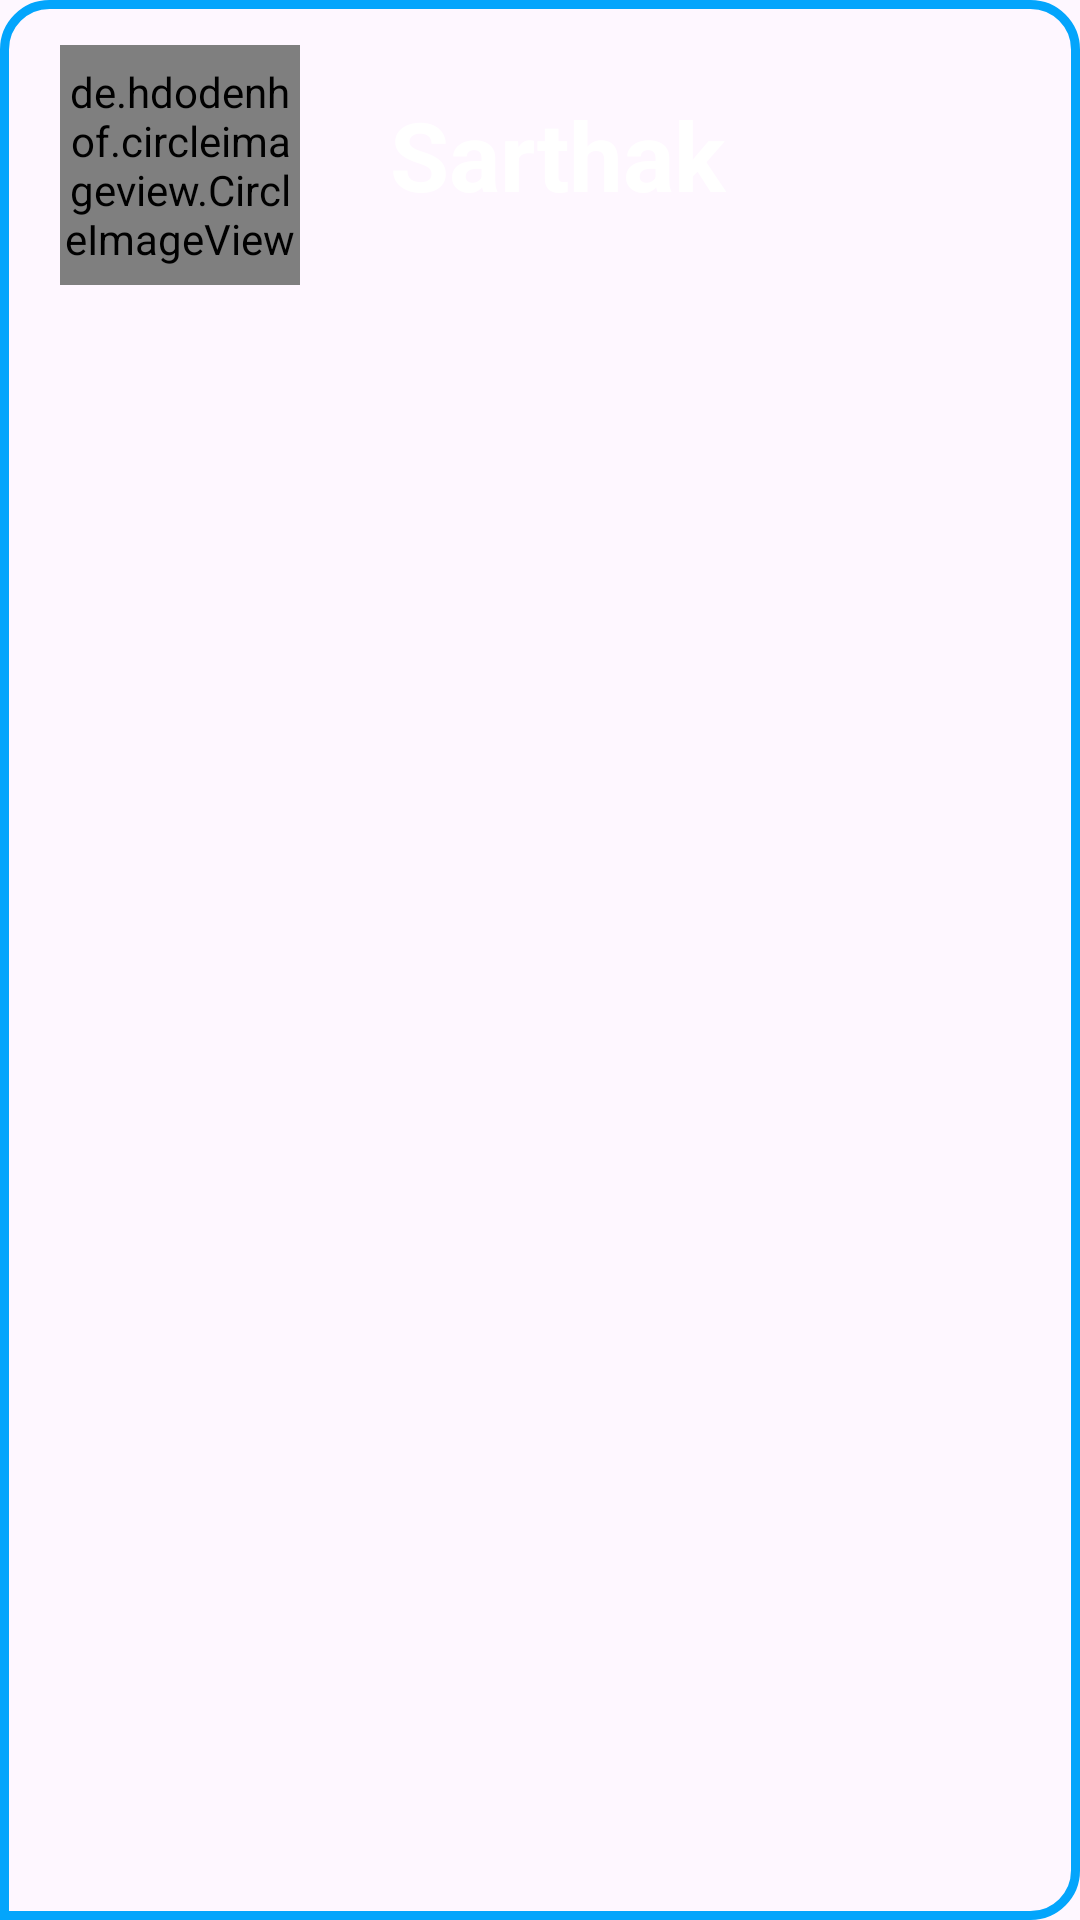

Layout XML and referenced resources for this Android screen:
<!-- AndroidManifest.xml: application theme Theme.PopChat -->
<!-- res/layout/user_layout.xml -->
<?xml version="1.0" encoding="utf-8"?>
<RelativeLayout xmlns:android="http://schemas.android.com/apk/res/android"
    android:layout_width="match_parent"
    android:background="@drawable/user_design"
    android:layout_height="wrap_content"
    android:layout_marginBottom="10dp"
    android:layout_marginTop="10dp"
    android:layout_marginLeft="10dp"
    android:layout_marginRight="10dp"
    android:paddingStart="20dp"
    >
    <de.hdodenhof.circleimageview.CircleImageView
        android:id="@+id/profile_image"
        android:layout_width="80dp"
        android:layout_height="80dp"
        android:layout_marginTop="15dp"
        android:layout_marginBottom="15dp"
        android:src="@drawable/profile"

        />
    <TextView
        android:id="@+id/txtName"
        android:layout_width="wrap_content"
        android:layout_height="wrap_content"
        android:layout_marginTop="30dp"
        android:layout_marginLeft="110dp"
        android:layout_marginBottom="15dp"
        android:text="Sarthak"
        android:textColor="@color/white"
        android:textSize="32sp"
        android:textStyle="bold"
        />


</RelativeLayout>
<!-- resources referenced by this layout -->
<resources>
  <color name="white">#FFFFFFFF</color>
  <!-- drawable user_design (drawable) -->
  <?xml version="1.0" encoding="utf-8"?>
  <shape xmlns:android="http://schemas.android.com/apk/res/android">
  <stroke android:color="#03a5fc" android:width="3dp"/>
      <corners android:topRightRadius="15dp" android:bottomRightRadius="15dp" android:topLeftRadius="15dp" />
  </shape>
  <style name="Theme.PopChat" parent="Base.Theme.PopChat" />
  <style name="Base.Theme.PopChat" parent="Theme.Material3.DayNight.NoActionBar">
          
          
      </style>
</resources>
